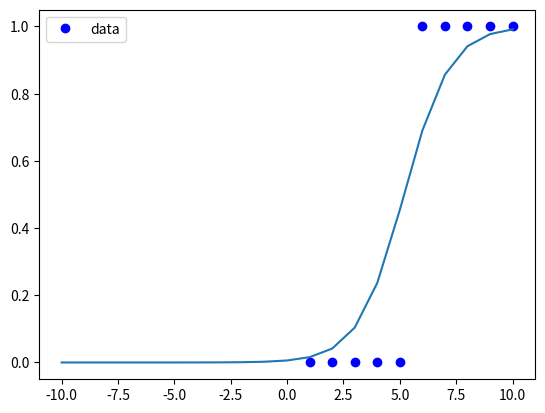
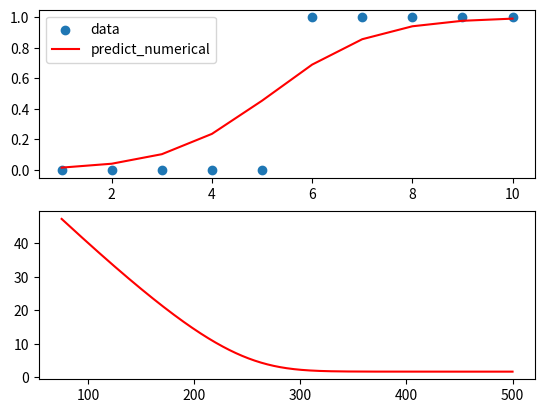

Write the Python code that produced these figures, in order.
#A type과 B type 분류하기

import numpy as np
from matplotlib import pyplot as plt
import matplotlib.pyplot as plt
import pandas as pd

data = np.array([[1, 0],
		        [2, 0],
		        [3, 0],
		        [4, 0],
		        [5, 0],
		        [6, 1],
		        [7, 1],
		        [8, 1],
		        [9, 1],
		        [10, 1]])

#데이터 분리
x_data = data[:,0].reshape(-1,1) #row data 형태로 만들어 줌.
y_data = data[:,1].reshape(-1,1) #row data 형태로 만들어 줌.

#시각화
plt.plot(x_data,y_data,'bo',label='data')
plt.legend(loc='upper left')
plt.show()

x_data_mod = np.insert(x_data, 0, 1, axis=1) #상수 값 부분을 x 축 벡터에 합쳐서 표현

#Sigmoid function
def Sigmoid_fun(x_data_mod, p):
    p = np.array(p)
    lin_val = np.matmul(x_data_mod, p)
    return 1/(1+np.exp(-lin_val))

p_example=np.array([[0.1],[0.1]])
print("Sigmoid function value", Sigmoid_fun(x_data_mod, p_example))

#Logistic regression cost
def Logistic_regression_cost(x_data_mod,y_data,p):
    return -np.matmul(y_data.T, np.log(Sigmoid_fun(x_data_mod,p))) - np.matmul((1-y_data).T, np.log(1-Sigmoid_fun(x_data_mod,p)))

print("Sigmoid cost value by p_example", Logistic_regression_cost(x_data_mod,y_data,p_example))

def Calculate_new_parameter(x_data_mod, y_data, p):
	p=np.array(p)
	step_size = 0.01
	N = np.size(x_data_mod, 0)
	Gradient = np.matmul(x_data_mod[:,1].T, Sigmoid_fun(x_data_mod, p) - y_data)/N
	p_new = p.T - step_size*Gradient
	p_new = p_new.T
	return p_new

#inital guess
p_new = np.array([[-1.1],[5]])
cost = Logistic_regression_cost(x_data_mod, y_data, p_new)

#iteration
for i in range(500):
	p_new_new = Calculate_new_parameter(x_data_mod, y_data, p_new[:, i].reshape(-1,1))
	p_new = np.hstack((p_new, p_new_new))
	cost_new = Logistic_regression_cost(x_data_mod, y_data, p_new_new)
	cost = np.vstack((cost, cost_new))
	print(cost_new)

y_predict_numerical = Sigmoid_fun(x_data_mod, p_new[:,499])
print("Numerical prediction: ", y_predict_numerical)
print("Parameters: ", p_new[:,499])

xx=np.linspace(-10,10,num=21).reshape(-1,1)
xx_mod = np.insert(xx, 0, 1, axis=1) #상수 값 부분을 x 축 벡터에 합쳐서 표현
yy=Sigmoid_fun(xx_mod,p_new[:,499])

plt.figure(1)
plt.plot(xx, yy)
plt.show()

#Figure
plt.figure(4)
plt.subplot(2,1,1)
plt.scatter(x_data, y_data, label='data')
plt.plot(x_data, y_predict_numerical, 'r-', label='predict_numerical')
plt.legend(loc='upper left')

plt.subplot(2,1,2)
plt.plot(cost, 'r-', label='predict_numerical')
plt.show()